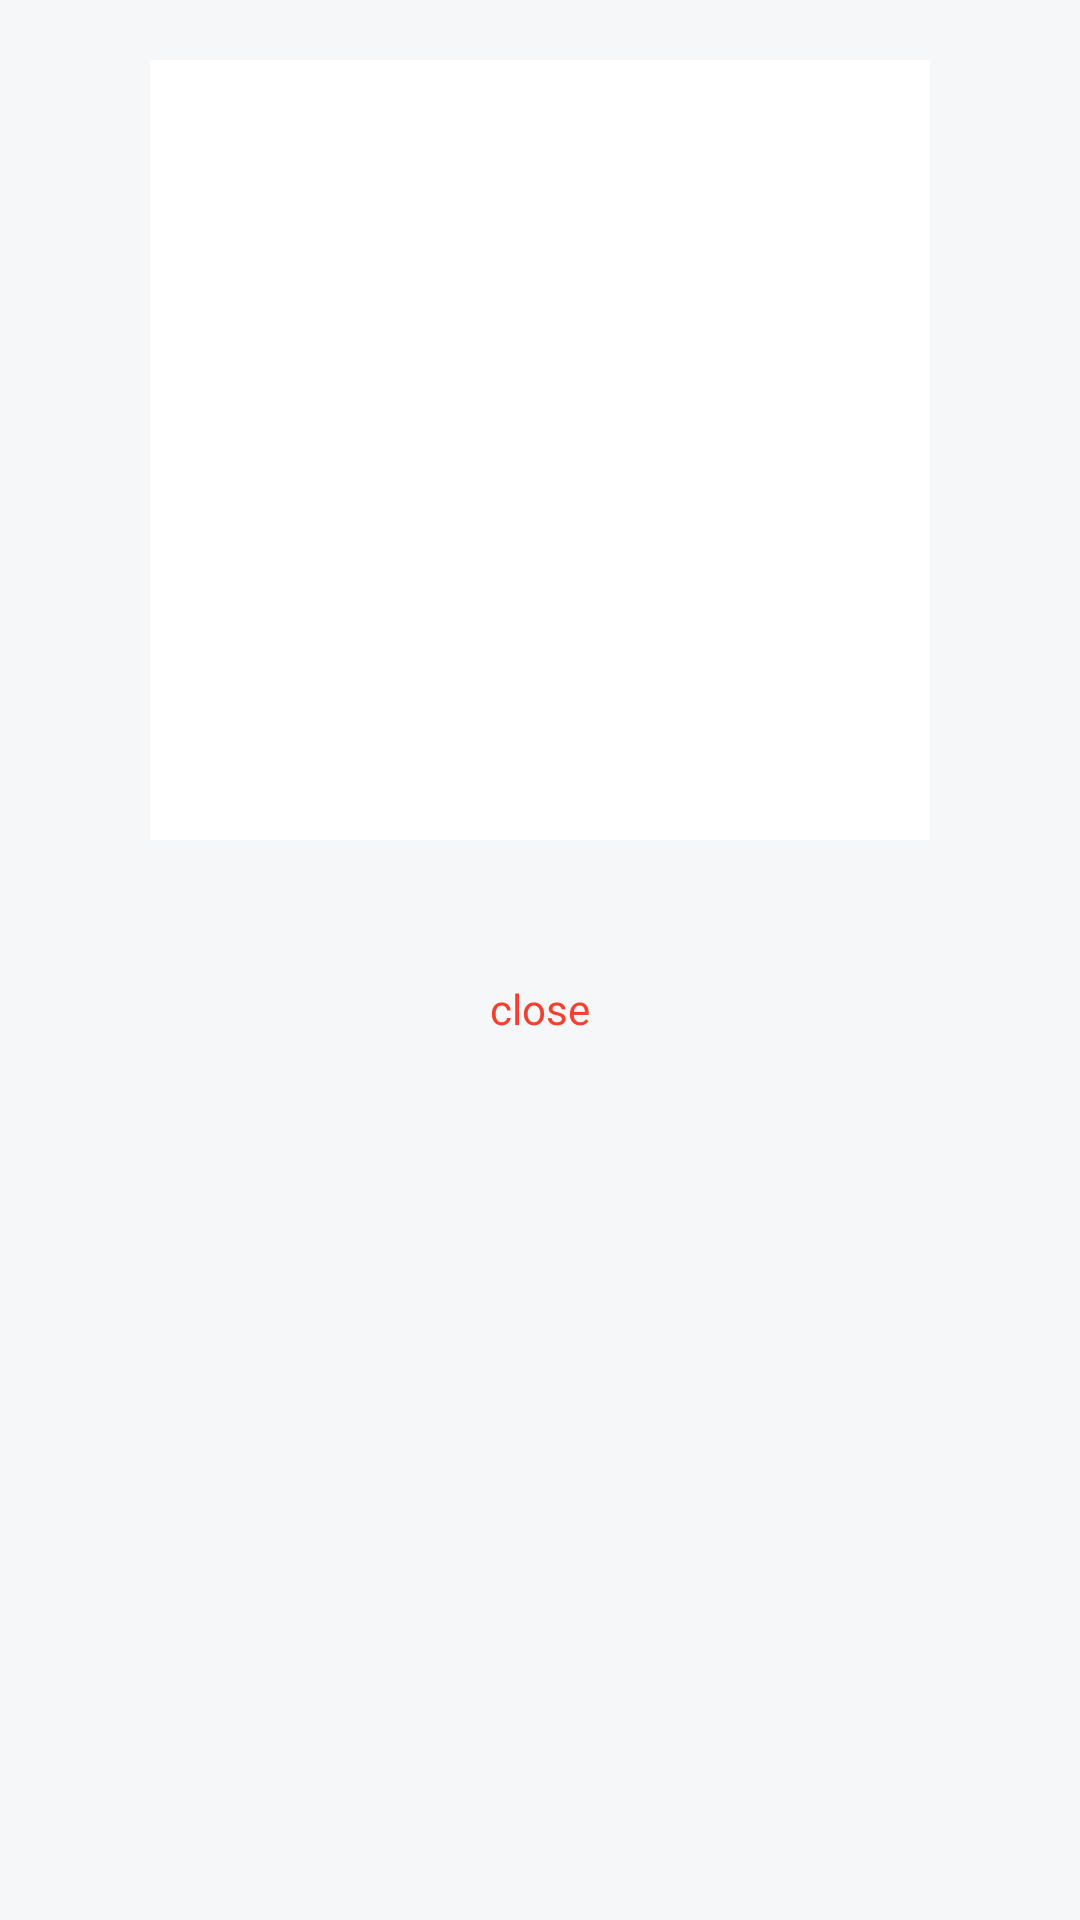

Android layout source for this screen:
<!-- AndroidManifest.xml: application theme Theme.Cobalt -->
<!-- res/layout/dialog_qr_share.xml -->
<?xml version="1.0" encoding="utf-8"?>
<LinearLayout xmlns:android="http://schemas.android.com/apk/res/android"
    android:layout_width="wrap_content"
    android:layout_height="wrap_content"
    android:orientation="vertical"
    android:background="@color/cobalt_surface"
    android:padding="20dp"
    android:gravity="center_horizontal">

    <ImageView
        android:id="@+id/qrImage"
        android:layout_width="260dp"
        android:layout_height="260dp"
        android:contentDescription="@string/qr_share"
        android:background="#FFFFFFFF" />

    <TextView
        android:id="@+id/qrLink"
        android:layout_width="260dp"
        android:layout_height="wrap_content"
        android:layout_marginTop="12dp"
        android:textColor="@color/cobalt_text_secondary"
        android:textSize="11sp"
        android:maxLines="2"
        android:ellipsize="middle" />

    <TextView
        android:id="@+id/qrClose"
        android:layout_width="wrap_content"
        android:layout_height="wrap_content"
        android:layout_marginTop="12dp"
        android:padding="8dp"
        android:text="@string/action_close"
        android:textColor="@color/cobalt_accent_blue"
        android:textSize="14sp" />

</LinearLayout>
<!-- resources referenced by this layout -->
<resources>
  <color name="cobalt_accent_blue">#F5402E</color>
  <color name="cobalt_surface">#F6F7F9</color>
  <color name="cobalt_text_secondary">#5A6169</color>
  <string name="action_close">close</string>
  <string name="qr_share">QR share</string>
  <style name="Theme.Cobalt" parent="Theme.Material3.DayNight">
          <item name="colorPrimary">@color/cobalt_accent_blue</item>
          <item name="colorOnPrimary">@color/cobalt_text_primary</item>
          <item name="colorSurface">@color/cobalt_surface</item>
          <item name="colorOnSurface">@color/cobalt_text_primary</item>
          <item name="android:colorBackground">@color/cobalt_background</item>
          <item name="android:statusBarColor">@android:color/transparent</item>
          <item name="android:navigationBarColor">@android:color/transparent</item>
          <item name="android:windowLayoutInDisplayCutoutMode">shortEdges</item>
          <item name="bottomSheetDialogTheme">@style/Theme.Cobalt.BottomSheet</item>
      </style>
  <color name="cobalt_text_primary">#111418</color>
  <color name="cobalt_background">#FFFFFF</color>
  <style name="Theme.Cobalt.BottomSheet" parent="Theme.Material3.DayNight.BottomSheetDialog">
          <item name="android:colorBackground">@color/cobalt_surface_sidebar</item>
          <item name="colorSurface">@color/cobalt_surface_sidebar</item>
      </style>
  <color name="cobalt_surface_sidebar">#FFFFFF</color>
</resources>
